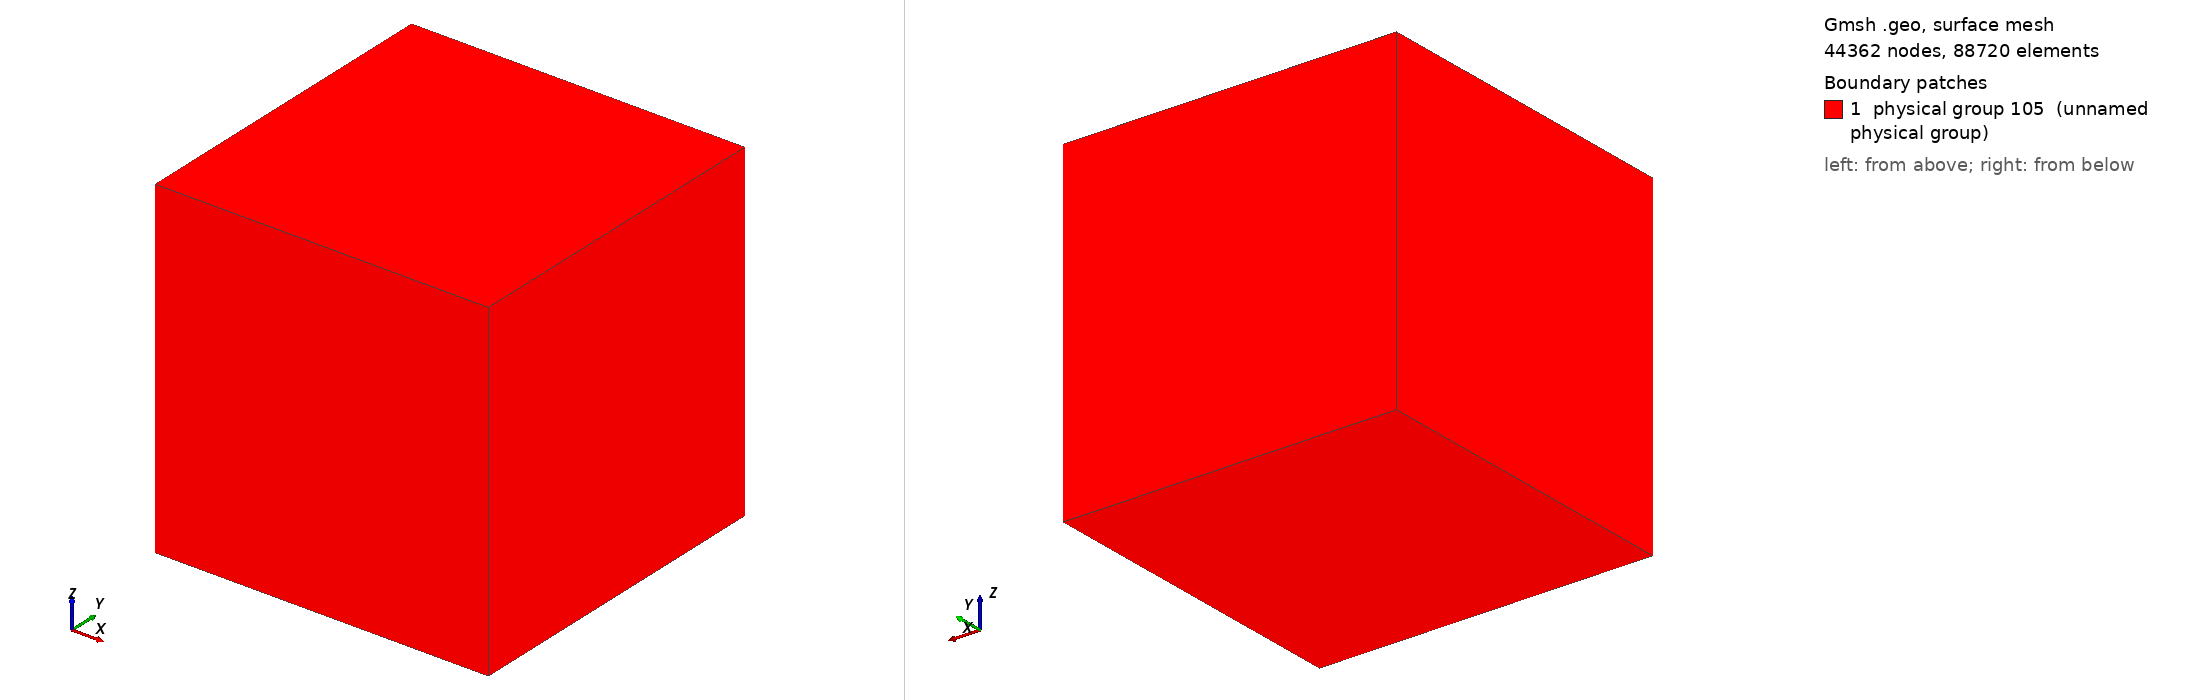

Gmsh geometry script, surface-meshed: 44362 nodes, 88720 surface elements. Boundary patches (legend numbers): 1 physical group 105 (unnamed physical group). Left view from above one corner, right view from below the opposite corner. Legend entries are the model's physical surfaces. The drawing asked Gmsh for element sizes between 1% and 20% of the model's largest extent; the script's own settings can give other sizes.

=== loh.geo (drawn) ===
cl_1 = 500;

Point(1) = {20000, 20000, -20000, cl_1};
Point(2) = {20000, 20000, 20000, cl_1};
Point(3) = {-20000, 20000, 20000, cl_1};
Point(4) = {-20000, 20000, -20000, cl_1};
Point(5) = {-20000, -20000, -20000, cl_1};
Point(6) = {-20000, -20000, 20000, cl_1};
Point(7) = {20000, -20000, 20000, cl_1};
Point(8) = {20000, -20000, -20000, cl_1};

Line(1) = {4, 5};
Line(2) = {5, 8};
Line(3) = {8, 7};
Line(4) = {7, 6};
Line(5) = {6, 5};
Line(6) = {6, 3};
Line(7) = {3, 4};
Line(8) = {4, 1};
Line(9) = {1, 8};
Line(10) = {7, 2};
Line(11) = {2, 1};
Line(12) = {2, 3};

Line Loop(32) = {12, -6, -4, 10};
Plane Surface(32) = {32};
Line Loop(34) = {5, 2, 3, 4};
Plane Surface(34) = {34};
Line Loop(36) = {3, 10, 11, 9};
Plane Surface(36) = {36};
Line Loop(38) = {6, 7, 1, -5};
Plane Surface(38) = {38};
Line Loop(40) = {7, 8, -11, 12};
Plane Surface(40) = {40};
Line Loop(42) = {8, 9, -2, -1};
Plane Surface(42) = {42};

Surface Loop(1) = {32, 34, 36, 38, 40, 42};
Volume(1) = {1};

Physical Surface(105) = {42, 32, 34, 36, 38, 40};
Physical Volume(1) = {1};

// specify gmsh version 
Mesh.MshFileVersion = 2.2;
